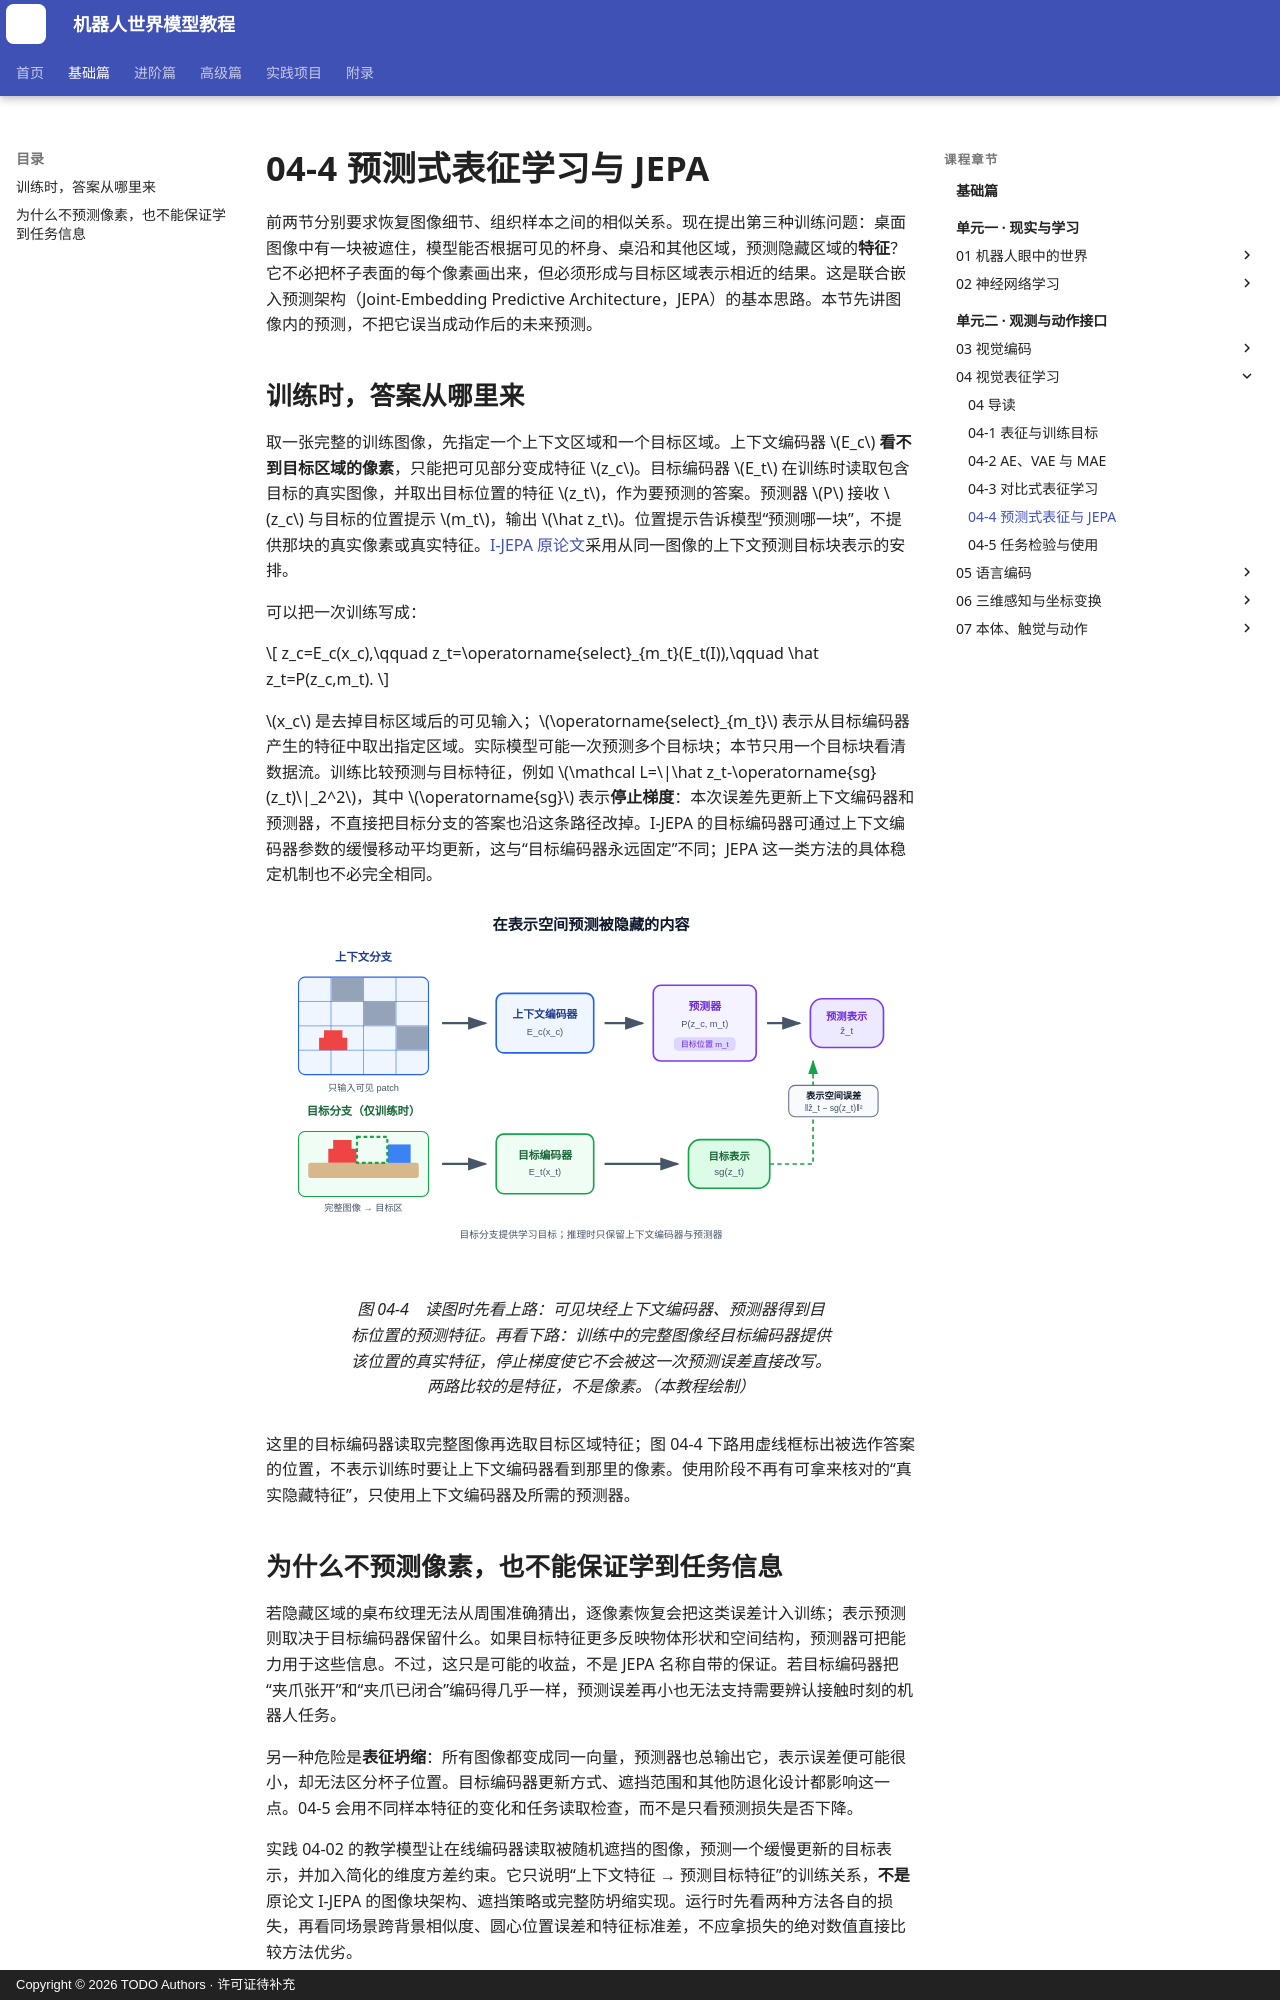

repository: qi-robotics/robot-world-model-tutorial · page: basics/04-4-predictive-representation-jepa/index.html · generator: mkdocs · copyright: Copyright © 2026 TODO Authors · 许可证待补充

# 04-4 预测式表征学习与 JEPA

前两节分别要求恢复图像细节、组织样本之间的相似关系。现在提出第三种训练问题：桌面图像中有一块被遮住，模型能否根据可见的杯身、桌沿和其他区域，预测隐藏区域的**特征**？它不必把杯子表面的每个像素画出来，但必须形成与目标区域表示相近的结果。这是联合嵌入预测架构（Joint-Embedding Predictive Architecture，JEPA）的基本思路。本节先讲图像内的预测，不把它误当成动作后的未来预测。

## 训练时，答案从哪里来

取一张完整的训练图像，先指定一个上下文区域和一个目标区域。上下文编码器 $E_c$ **看不到目标区域的像素**，只能把可见部分变成特征 $z_c$。目标编码器 $E_t$ 在训练时读取包含目标的真实图像，并取出目标位置的特征 $z_t$，作为要预测的答案。预测器 $P$ 接收 $z_c$ 与目标的位置提示 $m_t$，输出 $\hat z_t$。位置提示告诉模型“预测哪一块”，不提供那块的真实像素或真实特征。[I-JEPA 原论文](https://arxiv.org/abs/2301.08243)采用从同一图像的上下文预测目标块表示的安排。

可以把一次训练写成：

$$
z_c=E_c(x_c),\qquad z_t=\operatorname{select}_{m_t}(E_t(I)),\qquad \hat z_t=P(z_c,m_t).
$$

$x_c$ 是去掉目标区域后的可见输入；$\operatorname{select}_{m_t}$ 表示从目标编码器产生的特征中取出指定区域。实际模型可能一次预测多个目标块；本节只用一个目标块看清数据流。训练比较预测与目标特征，例如 $\mathcal L=\|\hat z_t-\operatorname{sg}(z_t)\|_2^2$，其中 $\operatorname{sg}$ 表示**停止梯度**：本次误差先更新上下文编码器和预测器，不直接把目标分支的答案也沿这条路径改掉。I-JEPA 的目标编码器可通过上下文编码器参数的缓慢移动平均更新，这与“目标编码器永远固定”不同；JEPA 这一类方法的具体稳定机制也不必完全相同。

<figure markdown="span">
  ![JEPA 使用可见上下文预测目标区域的表示](../assets/images/basics/04/04-04-jepa-prediction.svg){ width="1120" loading=lazy }
  <figcaption>图 04-4　读图时先看上路：可见块经上下文编码器、预测器得到目标位置的预测特征。再看下路：训练中的完整图像经目标编码器提供该位置的真实特征，停止梯度使它不会被这一次预测误差直接改写。两路比较的是特征，不是像素。（本教程绘制）</figcaption>
</figure>

这里的目标编码器读取完整图像再选取目标区域特征；图 04-4 下路用虚线框标出被选作答案的位置，不表示训练时要让上下文编码器看到那里的像素。使用阶段不再有可拿来核对的“真实隐藏特征”，只使用上下文编码器及所需的预测器。
